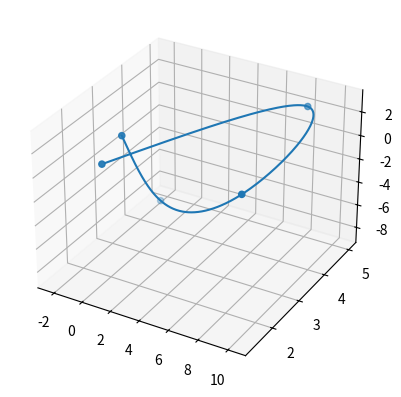

Source code (Python):
#!/usr/bin/env python3
import numpy as np
from numpy.linalg import inv
import matplotlib.pyplot as plt
import matplotlib.pyplot as plt
from mpl_toolkits.mplot3d import Axes3D

fig = plt.figure()
ax = fig.add_subplot(111, projection='3d')


time_ = np.array([0.0, 1.0, 2.0, 3.0, 4.0])

points_x = np.array([1.0,-1.5,9.0,8.0,1.1])
points_y = np.array([2.0, 4.5,2.0,5.0,1.3])
points_z = np.array([3.0,-8.5,1.0,2.0,2.1])



def getCoeff(points, time):

    dim = len(points)

    delta = np.zeros(dim - 1)

    for i in range(dim - 1):
        delta[i] = points[i + 1] - points[i]

    eps = np.zeros(dim - 1)

    for i in range(dim - 1):
        eps[i] = time[i + 1] - time[i]

    Y = np.zeros(dim)
    for i in range(1, dim - 1):
        Y[i] = 3 * ((delta[i] / eps[i]) - (delta[i - 1] / eps[i - 1]))

    Y = np.matrix(Y).transpose()

    M = np.zeros([dim, dim])

    M[0, 0] = 1
    M[dim - 1, dim - 1] = 1

    for i in range(1, dim - 1):
        M[i, i - 1] = eps[i - 1]
        M[i, i] = 2 * (eps[i - 1] + eps[i])
        M[i, i + 1] = eps[i]

    C = inv(M) * Y

    b = np.empty(dim - 1)
    d = np.empty(dim - 1)

    for i in range(0, dim - 1):
        b[i] = (delta[i] / eps[i]) - (1 / 3.) * (2.0 * C[i] + C[i + 1]) * eps[i]
        d[i] = (C[i + 1] - C[i]) / (3.0 * eps[i])

    return points,b,C,d


def poly(x,a,b,c,d,i):
    return np.array(a[i] + b[i] * (x - time_[i]) + c[i] * (x - time_[i]) ** 2 + d[i] * (x - time_[i]) ** 3)[0]

a,b,c,d = getCoeff(points_x,time_)
print("Koeef: " + str(a) + " , " + str(b) + " , " + str(c))


data_x=np.array([])
for i in range(0,len(a)-1):
    t = np.arange(time_[i], time_[i+1], 0.01)
    data_x=np.hstack((data_x, poly(t, a, b, c, d, i)))



a,b,c,d = getCoeff(points_y,time_)

data_y=np.array([])
for i in range(0,len(a)-1):
    t = np.arange(time_[i], time_[i+1], 0.01)
    data_y=np.hstack((data_y, poly(t, a, b, c, d, i)))



a,b,c,d = getCoeff(points_z,time_)

data_z=np.array([])
for i in range(0,len(a)-1):
    t = np.arange(time_[i], time_[i+1], 0.01)
    data_z=np.hstack((data_z, poly(t, a, b, c, d, i)))



#line, = plt.plot(t,data)
ax.plot(xs=data_x, ys=data_y, zs=data_z)
ax.scatter(points_x,points_y,points_z)
plt.show()
#plt.plot(time_, points_, 'ro')
#plt.show()
